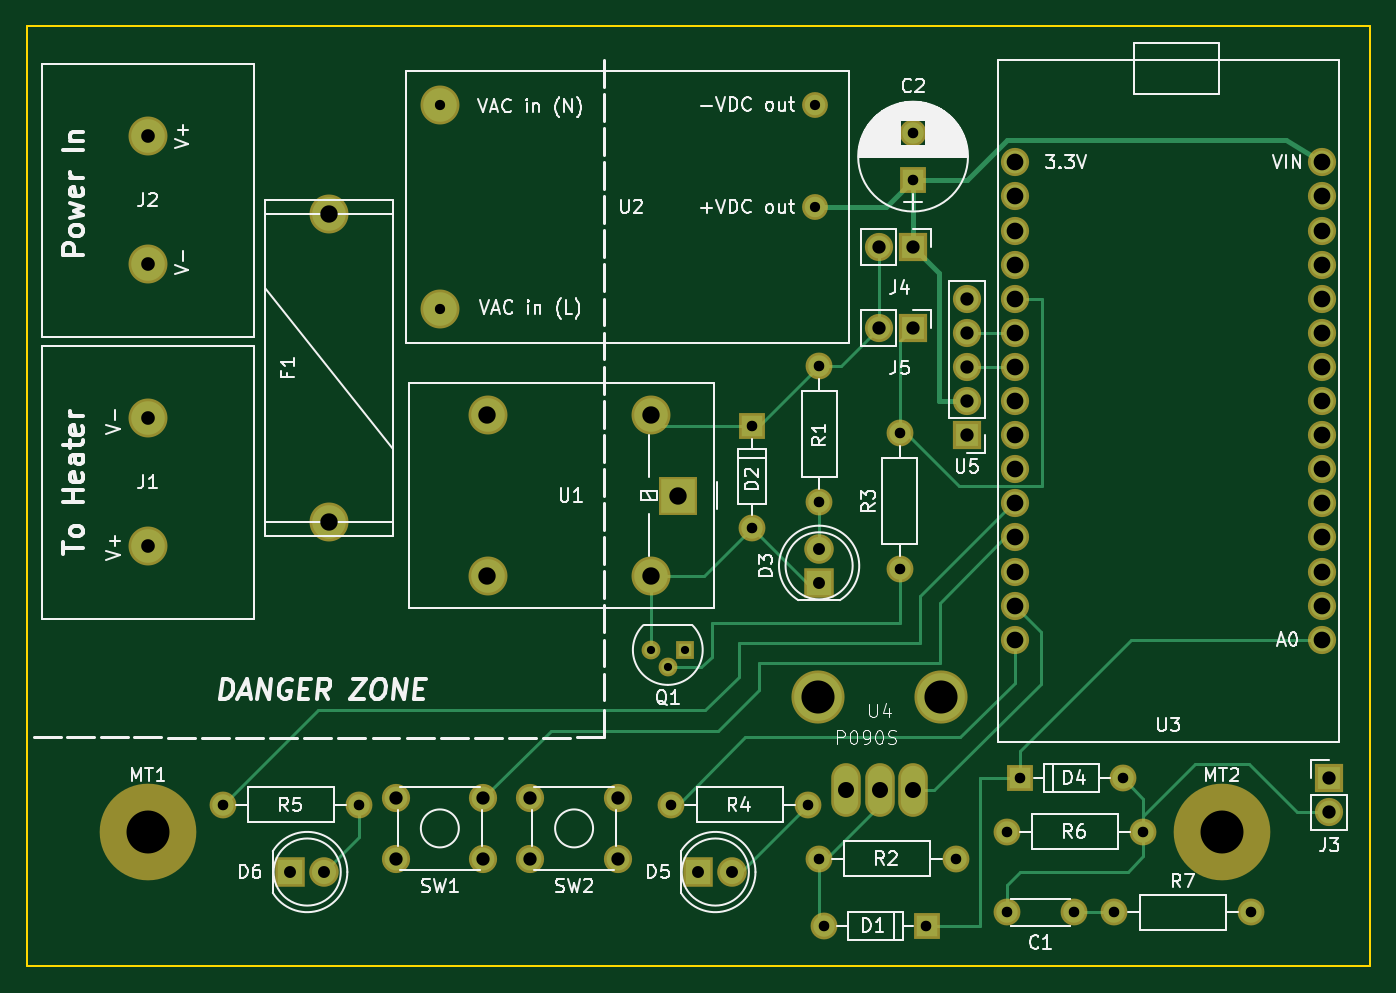
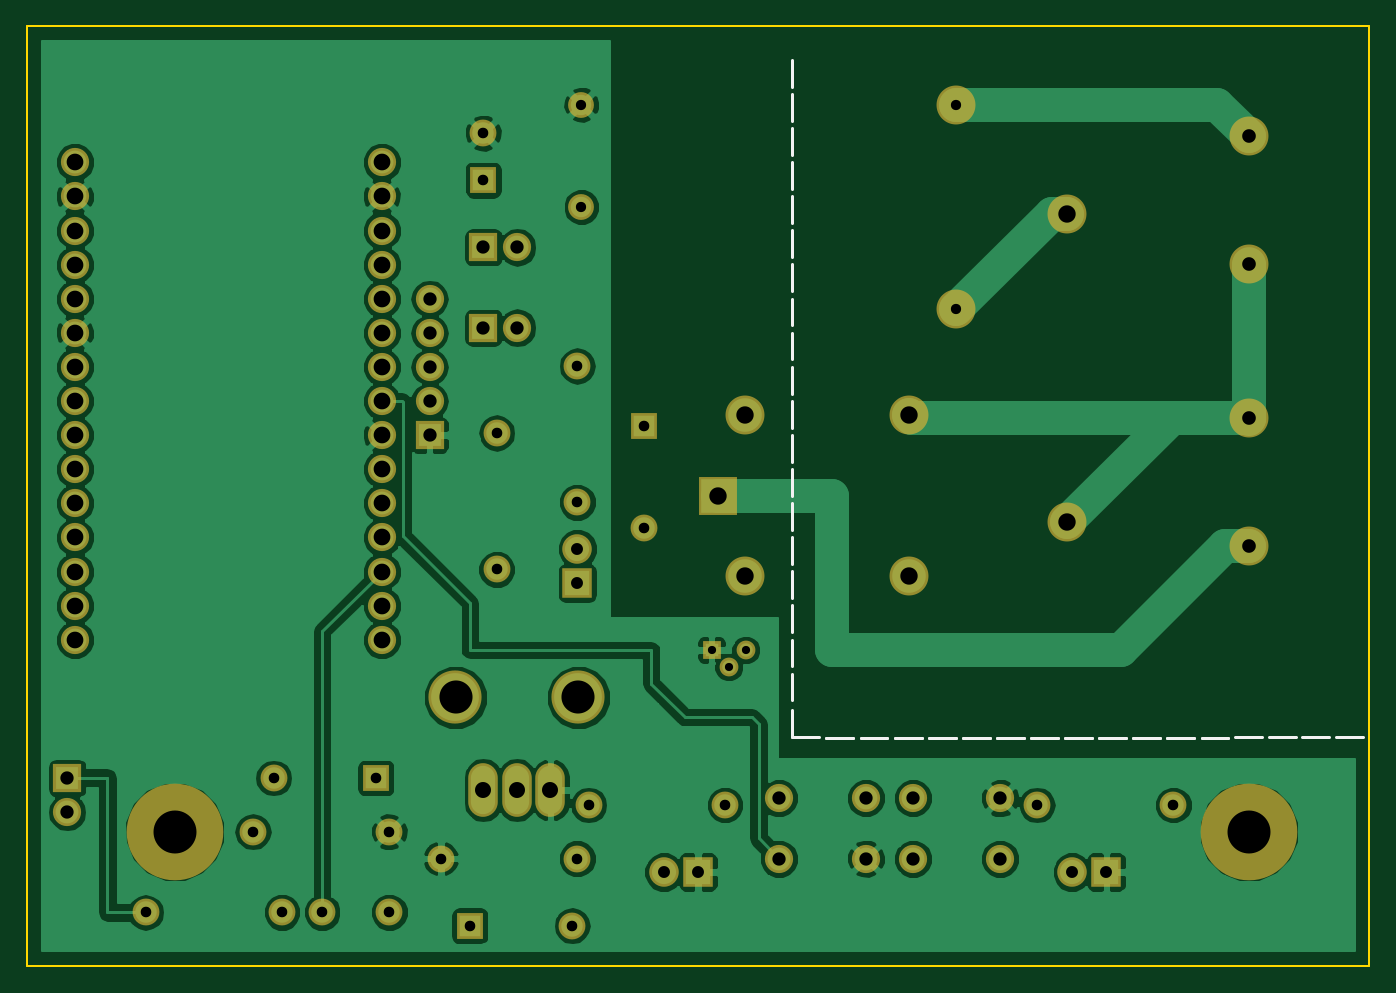
Circuit board: 8 layer files. Board 100.0 x 70.0 mm.
- bottom_copper: sous-vide-B.Cu.gbl (95647 bytes)
- bottom_mask: sous-vide-B.Mask.gbs (3546 bytes)
- bottom_silk: sous-vide-B.SilkS.gbo (2771 bytes)
- outline: sous-vide-Edge.Cuts.gm1 (525 bytes)
- top_copper: sous-vide-F.Cu.gtl (8540 bytes)
- top_mask: sous-vide-F.Mask.gts (3546 bytes)
- top_silk: sous-vide-F.SilkS.gto (54144 bytes)
- drill: sous-vide.drl (1819 bytes)

=== bottom_copper: sous-vide-B.Cu.gbl (95647 bytes, source omitted) ===
=== bottom_mask: sous-vide-B.Mask.gbs ===
G04 #@! TF.FileFunction,Soldermask,Bot*
%FSLAX46Y46*%
G04 Gerber Fmt 4.6, Leading zero omitted, Abs format (unit mm)*
G04 Created by KiCad (PCBNEW 4.0.7-e2-6376~58~ubuntu16.04.1) date Mon Jan  1 21:06:32 2018*
%MOMM*%
%LPD*%
G01*
G04 APERTURE LIST*
%ADD10C,0.100000*%
%ADD11C,2.900000*%
%ADD12C,1.924000*%
%ADD13R,2.000000X2.000000*%
%ADD14O,2.000000X2.000000*%
%ADD15C,1.400000*%
%ADD16R,1.400000X1.400000*%
%ADD17R,2.200000X2.200000*%
%ADD18C,2.200000*%
%ADD19C,2.100000*%
%ADD20R,2.100000X2.100000*%
%ADD21O,2.100000X2.100000*%
%ADD22R,2.900000X2.900000*%
%ADD23O,2.900000X2.900000*%
%ADD24C,2.000000*%
%ADD25O,2.200000X4.000000*%
%ADD26C,3.956000*%
%ADD27C,7.200000*%
G04 APERTURE END LIST*
D10*
D11*
X128500000Y-48960000D03*
X128500000Y-71960000D03*
X136760000Y-40840000D03*
X136760000Y-56080000D03*
D12*
X164700000Y-40840000D03*
X164700000Y-48460000D03*
D13*
X160000000Y-64750000D03*
D14*
X160000000Y-72370000D03*
D15*
X153730000Y-82730000D03*
X152460000Y-81460000D03*
D16*
X155000000Y-81460000D03*
D17*
X125600000Y-98000000D03*
D18*
X128140000Y-98000000D03*
D19*
X133500000Y-92500000D03*
X140000000Y-92500000D03*
X133500000Y-97000000D03*
X140000000Y-97000000D03*
X143500000Y-92500000D03*
X150000000Y-92500000D03*
X143500000Y-97000000D03*
X150000000Y-97000000D03*
D20*
X203000000Y-91000000D03*
D21*
X203000000Y-93540000D03*
D22*
X154500000Y-69960000D03*
D23*
X152500000Y-63960000D03*
X140300000Y-63960000D03*
X140300000Y-75960000D03*
X152500000Y-75960000D03*
D19*
X202430000Y-80700000D03*
X202430000Y-78160000D03*
X202430000Y-75620000D03*
X202430000Y-73080000D03*
X202430000Y-70540000D03*
X202430000Y-68000000D03*
X202430000Y-65460000D03*
X202430000Y-62920000D03*
X202430000Y-60380000D03*
X202430000Y-57840000D03*
X202430000Y-55300000D03*
X202430000Y-52760000D03*
X202430000Y-50220000D03*
X202430000Y-47680000D03*
X202430000Y-45140000D03*
X179570000Y-80700000D03*
X179570000Y-78160000D03*
X179570000Y-75620000D03*
X179570000Y-73080000D03*
X179570000Y-70540000D03*
X179570000Y-68000000D03*
X179570000Y-65460000D03*
X179570000Y-62920000D03*
X179570000Y-60380000D03*
X179570000Y-57840000D03*
X179570000Y-55300000D03*
X179570000Y-52760000D03*
X179570000Y-50220000D03*
X179570000Y-47680000D03*
X179570000Y-45140000D03*
D13*
X173000000Y-102000000D03*
D14*
X165380000Y-102000000D03*
D13*
X180000000Y-91000000D03*
D14*
X187620000Y-91000000D03*
D17*
X156000000Y-98000000D03*
D18*
X158540000Y-98000000D03*
D17*
X165000000Y-76460000D03*
D18*
X165000000Y-73920000D03*
D20*
X176000000Y-65460000D03*
D21*
X176000000Y-62920000D03*
X176000000Y-60380000D03*
X176000000Y-57840000D03*
X176000000Y-55300000D03*
D24*
X179000000Y-95000000D03*
D14*
X189160000Y-95000000D03*
D24*
X165000000Y-70460000D03*
D14*
X165000000Y-60300000D03*
D24*
X165000000Y-97000000D03*
D14*
X175160000Y-97000000D03*
D24*
X154000000Y-93000000D03*
D14*
X164160000Y-93000000D03*
D24*
X120600000Y-93000000D03*
D14*
X130760000Y-93000000D03*
D25*
X167000000Y-91900000D03*
X172000000Y-91900000D03*
X169500000Y-91900000D03*
D26*
X174072000Y-84984000D03*
X164928000Y-84984000D03*
D24*
X184000000Y-101000000D03*
X179000000Y-101000000D03*
X187000000Y-101000000D03*
D14*
X197160000Y-101000000D03*
D27*
X115000000Y-95000000D03*
X195000000Y-95000000D03*
D20*
X172000000Y-51460000D03*
D21*
X169460000Y-51460000D03*
D20*
X172000000Y-57460000D03*
D21*
X169460000Y-57460000D03*
D11*
X115000000Y-73722500D03*
X115000000Y-64197500D03*
X115000000Y-43197500D03*
X115000000Y-52722500D03*
D13*
X172000000Y-46460000D03*
D24*
X172000000Y-42960000D03*
X171000000Y-75460000D03*
D14*
X171000000Y-65300000D03*
M02*

=== bottom_silk: sous-vide-B.SilkS.gbo ===
G04 #@! TF.FileFunction,Legend,Bot*
%FSLAX46Y46*%
G04 Gerber Fmt 4.6, Leading zero omitted, Abs format (unit mm)*
G04 Created by KiCad (PCBNEW 4.0.7-e2-6376~58~ubuntu16.04.1) date Mon Jan  1 21:06:32 2018*
%MOMM*%
%LPD*%
G01*
G04 APERTURE LIST*
%ADD10C,0.100000*%
%ADD11C,0.200000*%
G04 APERTURE END LIST*
D10*
D11*
X108500000Y-87960000D02*
X106500000Y-87960000D01*
X111000000Y-87960000D02*
X109000000Y-87960000D01*
X113500000Y-87960000D02*
X111500000Y-87960000D01*
X116000000Y-87960000D02*
X114000000Y-87960000D01*
X149000000Y-87960000D02*
X147000000Y-87960000D01*
X149000000Y-85960000D02*
X149000000Y-87960000D01*
X149000000Y-42580000D02*
X149000000Y-44580000D01*
X149000000Y-40040000D02*
X149000000Y-42040000D01*
X149000000Y-37500000D02*
X149000000Y-39500000D01*
X116500000Y-88000000D02*
X118500000Y-88000000D01*
X119040000Y-88000000D02*
X121040000Y-88000000D01*
X121580000Y-88000000D02*
X123580000Y-88000000D01*
X124120000Y-88000000D02*
X126120000Y-88000000D01*
X126660000Y-88000000D02*
X128660000Y-88000000D01*
X129200000Y-88000000D02*
X131200000Y-88000000D01*
X131740000Y-88000000D02*
X133740000Y-88000000D01*
X134280000Y-88000000D02*
X136280000Y-88000000D01*
X136820000Y-88000000D02*
X138820000Y-88000000D01*
X139360000Y-88000000D02*
X141360000Y-88000000D01*
X141900000Y-88000000D02*
X143900000Y-88000000D01*
X144440000Y-88000000D02*
X146440000Y-88000000D01*
X144440000Y-88000000D02*
X146440000Y-88000000D01*
X141900000Y-88000000D02*
X143900000Y-88000000D01*
X139360000Y-88000000D02*
X141360000Y-88000000D01*
X136820000Y-88000000D02*
X138820000Y-88000000D01*
X134280000Y-88000000D02*
X136280000Y-88000000D01*
X131740000Y-88000000D02*
X133740000Y-88000000D01*
X129200000Y-88000000D02*
X131200000Y-88000000D01*
X126660000Y-88000000D02*
X128660000Y-88000000D01*
X124120000Y-88000000D02*
X126120000Y-88000000D01*
X121580000Y-88000000D02*
X123580000Y-88000000D01*
X119040000Y-88000000D02*
X121040000Y-88000000D01*
X116500000Y-88000000D02*
X118500000Y-88000000D01*
X149000000Y-83220000D02*
X149000000Y-85220000D01*
X149000000Y-80680000D02*
X149000000Y-82680000D01*
X149000000Y-78140000D02*
X149000000Y-80140000D01*
X149000000Y-75600000D02*
X149000000Y-77600000D01*
X149000000Y-73060000D02*
X149000000Y-75060000D01*
X149000000Y-70520000D02*
X149000000Y-72520000D01*
X149000000Y-67980000D02*
X149000000Y-69980000D01*
X149000000Y-65440000D02*
X149000000Y-67440000D01*
X149000000Y-62900000D02*
X149000000Y-64900000D01*
X149000000Y-60360000D02*
X149000000Y-62360000D01*
X149000000Y-57820000D02*
X149000000Y-59820000D01*
X149000000Y-55280000D02*
X149000000Y-57280000D01*
X149000000Y-52740000D02*
X149000000Y-54740000D01*
X149000000Y-50200000D02*
X149000000Y-52200000D01*
X149000000Y-47660000D02*
X149000000Y-49660000D01*
X149000000Y-45120000D02*
X149000000Y-47120000D01*
M02*

=== outline: sous-vide-Edge.Cuts.gm1 ===
G04 #@! TF.FileFunction,Profile,NP*
%FSLAX46Y46*%
G04 Gerber Fmt 4.6, Leading zero omitted, Abs format (unit mm)*
G04 Created by KiCad (PCBNEW 4.0.7-e2-6376~58~ubuntu16.04.1) date Mon Jan  1 21:06:32 2018*
%MOMM*%
%LPD*%
G01*
G04 APERTURE LIST*
%ADD10C,0.100000*%
%ADD11C,0.150000*%
G04 APERTURE END LIST*
D10*
D11*
X206000000Y-35000000D02*
X106000000Y-35000000D01*
X206000000Y-105000000D02*
X206000000Y-35000000D01*
X106000000Y-105000000D02*
X206000000Y-105000000D01*
X106000000Y-35000000D02*
X106000000Y-105000000D01*
M02*

=== top_copper: sous-vide-F.Cu.gtl (8540 bytes, source omitted) ===
=== top_mask: sous-vide-F.Mask.gts ===
G04 #@! TF.FileFunction,Soldermask,Top*
%FSLAX46Y46*%
G04 Gerber Fmt 4.6, Leading zero omitted, Abs format (unit mm)*
G04 Created by KiCad (PCBNEW 4.0.7-e2-6376~58~ubuntu16.04.1) date Mon Jan  1 21:06:32 2018*
%MOMM*%
%LPD*%
G01*
G04 APERTURE LIST*
%ADD10C,0.100000*%
%ADD11C,2.900000*%
%ADD12C,1.924000*%
%ADD13R,2.000000X2.000000*%
%ADD14O,2.000000X2.000000*%
%ADD15C,1.400000*%
%ADD16R,1.400000X1.400000*%
%ADD17R,2.200000X2.200000*%
%ADD18C,2.200000*%
%ADD19C,2.100000*%
%ADD20R,2.100000X2.100000*%
%ADD21O,2.100000X2.100000*%
%ADD22R,2.900000X2.900000*%
%ADD23O,2.900000X2.900000*%
%ADD24C,2.000000*%
%ADD25O,2.200000X4.000000*%
%ADD26C,3.956000*%
%ADD27C,7.200000*%
G04 APERTURE END LIST*
D10*
D11*
X128500000Y-48960000D03*
X128500000Y-71960000D03*
X136760000Y-40840000D03*
X136760000Y-56080000D03*
D12*
X164700000Y-40840000D03*
X164700000Y-48460000D03*
D13*
X160000000Y-64750000D03*
D14*
X160000000Y-72370000D03*
D15*
X153730000Y-82730000D03*
X152460000Y-81460000D03*
D16*
X155000000Y-81460000D03*
D17*
X125600000Y-98000000D03*
D18*
X128140000Y-98000000D03*
D19*
X133500000Y-92500000D03*
X140000000Y-92500000D03*
X133500000Y-97000000D03*
X140000000Y-97000000D03*
X143500000Y-92500000D03*
X150000000Y-92500000D03*
X143500000Y-97000000D03*
X150000000Y-97000000D03*
D20*
X203000000Y-91000000D03*
D21*
X203000000Y-93540000D03*
D22*
X154500000Y-69960000D03*
D23*
X152500000Y-63960000D03*
X140300000Y-63960000D03*
X140300000Y-75960000D03*
X152500000Y-75960000D03*
D19*
X202430000Y-80700000D03*
X202430000Y-78160000D03*
X202430000Y-75620000D03*
X202430000Y-73080000D03*
X202430000Y-70540000D03*
X202430000Y-68000000D03*
X202430000Y-65460000D03*
X202430000Y-62920000D03*
X202430000Y-60380000D03*
X202430000Y-57840000D03*
X202430000Y-55300000D03*
X202430000Y-52760000D03*
X202430000Y-50220000D03*
X202430000Y-47680000D03*
X202430000Y-45140000D03*
X179570000Y-80700000D03*
X179570000Y-78160000D03*
X179570000Y-75620000D03*
X179570000Y-73080000D03*
X179570000Y-70540000D03*
X179570000Y-68000000D03*
X179570000Y-65460000D03*
X179570000Y-62920000D03*
X179570000Y-60380000D03*
X179570000Y-57840000D03*
X179570000Y-55300000D03*
X179570000Y-52760000D03*
X179570000Y-50220000D03*
X179570000Y-47680000D03*
X179570000Y-45140000D03*
D13*
X173000000Y-102000000D03*
D14*
X165380000Y-102000000D03*
D13*
X180000000Y-91000000D03*
D14*
X187620000Y-91000000D03*
D17*
X156000000Y-98000000D03*
D18*
X158540000Y-98000000D03*
D17*
X165000000Y-76460000D03*
D18*
X165000000Y-73920000D03*
D20*
X176000000Y-65460000D03*
D21*
X176000000Y-62920000D03*
X176000000Y-60380000D03*
X176000000Y-57840000D03*
X176000000Y-55300000D03*
D24*
X179000000Y-95000000D03*
D14*
X189160000Y-95000000D03*
D24*
X165000000Y-70460000D03*
D14*
X165000000Y-60300000D03*
D24*
X165000000Y-97000000D03*
D14*
X175160000Y-97000000D03*
D24*
X154000000Y-93000000D03*
D14*
X164160000Y-93000000D03*
D24*
X120600000Y-93000000D03*
D14*
X130760000Y-93000000D03*
D25*
X167000000Y-91900000D03*
X172000000Y-91900000D03*
X169500000Y-91900000D03*
D26*
X174072000Y-84984000D03*
X164928000Y-84984000D03*
D24*
X184000000Y-101000000D03*
X179000000Y-101000000D03*
X187000000Y-101000000D03*
D14*
X197160000Y-101000000D03*
D27*
X115000000Y-95000000D03*
X195000000Y-95000000D03*
D20*
X172000000Y-51460000D03*
D21*
X169460000Y-51460000D03*
D20*
X172000000Y-57460000D03*
D21*
X169460000Y-57460000D03*
D11*
X115000000Y-73722500D03*
X115000000Y-64197500D03*
X115000000Y-43197500D03*
X115000000Y-52722500D03*
D13*
X172000000Y-46460000D03*
D24*
X172000000Y-42960000D03*
X171000000Y-75460000D03*
D14*
X171000000Y-65300000D03*
M02*

=== top_silk: sous-vide-F.SilkS.gto (54144 bytes, source omitted) ===
=== drill: sous-vide.drl ===
M48
INCH,TZ
T1C0.024
T2C0.030
T3C0.031
T4C0.035
T5C0.039
T6C0.040
T7C0.047
T8C0.049
T9C0.051
T10C0.097
T11C0.126
%
G90
G05
T1
X6.0024Y-3.2071
X6.0524Y-3.2571
X6.1024Y-3.2071
T2
X5.3843Y-1.6079
X5.3843Y-2.2079
X6.4843Y-1.6079
X6.4843Y-1.9079
T3
X4.748Y-3.6614
X5.148Y-3.6614
X6.063Y-3.6614
X6.2992Y-2.5492
X6.2992Y-2.8492
X6.463Y-3.6614
X6.4961Y-2.374
X6.4961Y-2.774
X6.4961Y-3.8189
X6.511Y-4.0157
X6.7323Y-2.5709
X6.7323Y-2.9709
X6.7717Y-1.6913
X6.7717Y-1.8291
X6.811Y-4.0157
X6.8961Y-3.8189
X7.0472Y-3.7402
X7.0472Y-3.9764
X7.0866Y-3.5827
X7.2441Y-3.9764
X7.3622Y-3.9764
X7.3866Y-3.5827
X7.4472Y-3.7402
X7.7622Y-3.9764
T4
X4.9449Y-3.8583
X5.0449Y-3.8583
X6.1417Y-3.8583
X6.2417Y-3.8583
X6.4961Y-2.9102
X6.4961Y-3.0102
T5
X5.2559Y-3.6417
X5.2559Y-3.8189
X5.5118Y-3.6417
X5.5118Y-3.8189
X5.6496Y-3.6417
X5.6496Y-3.8189
X5.9055Y-3.6417
X5.9055Y-3.8189
X6.6717Y-2.026
X6.6717Y-2.2622
X6.7717Y-2.026
X6.7717Y-2.2622
X6.9291Y-2.1772
X6.9291Y-2.2772
X6.9291Y-2.3772
X6.9291Y-2.4772
X6.9291Y-2.5772
X7.9921Y-3.5827
X7.9921Y-3.6827
T6
X4.5276Y-1.7007
X4.5276Y-2.0757
X4.5276Y-2.5275
X4.5276Y-2.9025
T7
X6.5748Y-3.6181
X6.6732Y-3.6181
X6.7717Y-3.6181
T8
X7.0697Y-1.7772
X7.0697Y-1.8772
X7.0697Y-1.9772
X7.0697Y-2.0772
X7.0697Y-2.1772
X7.0697Y-2.2772
X7.0697Y-2.3772
X7.0697Y-2.4772
X7.0697Y-2.5772
X7.0697Y-2.6772
X7.0697Y-2.7772
X7.0697Y-2.8772
X7.0697Y-2.9772
X7.0697Y-3.0772
X7.0697Y-3.1772
X7.9697Y-1.7772
X7.9697Y-1.8772
X7.9697Y-1.9772
X7.9697Y-2.0772
X7.9697Y-2.1772
X7.9697Y-2.2772
X7.9697Y-2.3772
X7.9697Y-2.4772
X7.9697Y-2.5772
X7.9697Y-2.6772
X7.9697Y-2.7772
X7.9697Y-2.8772
X7.9697Y-2.9772
X7.9697Y-3.0772
X7.9697Y-3.1772
T9
X5.0591Y-1.9276
X5.0591Y-2.8331
X5.5236Y-2.5181
X5.5236Y-2.9906
X6.0039Y-2.5181
X6.0039Y-2.9906
X6.0827Y-2.7543
T10
X6.4932Y-3.3458
X6.8532Y-3.3458
T11
X4.5276Y-3.7402
X7.6772Y-3.7402
T0
M30

